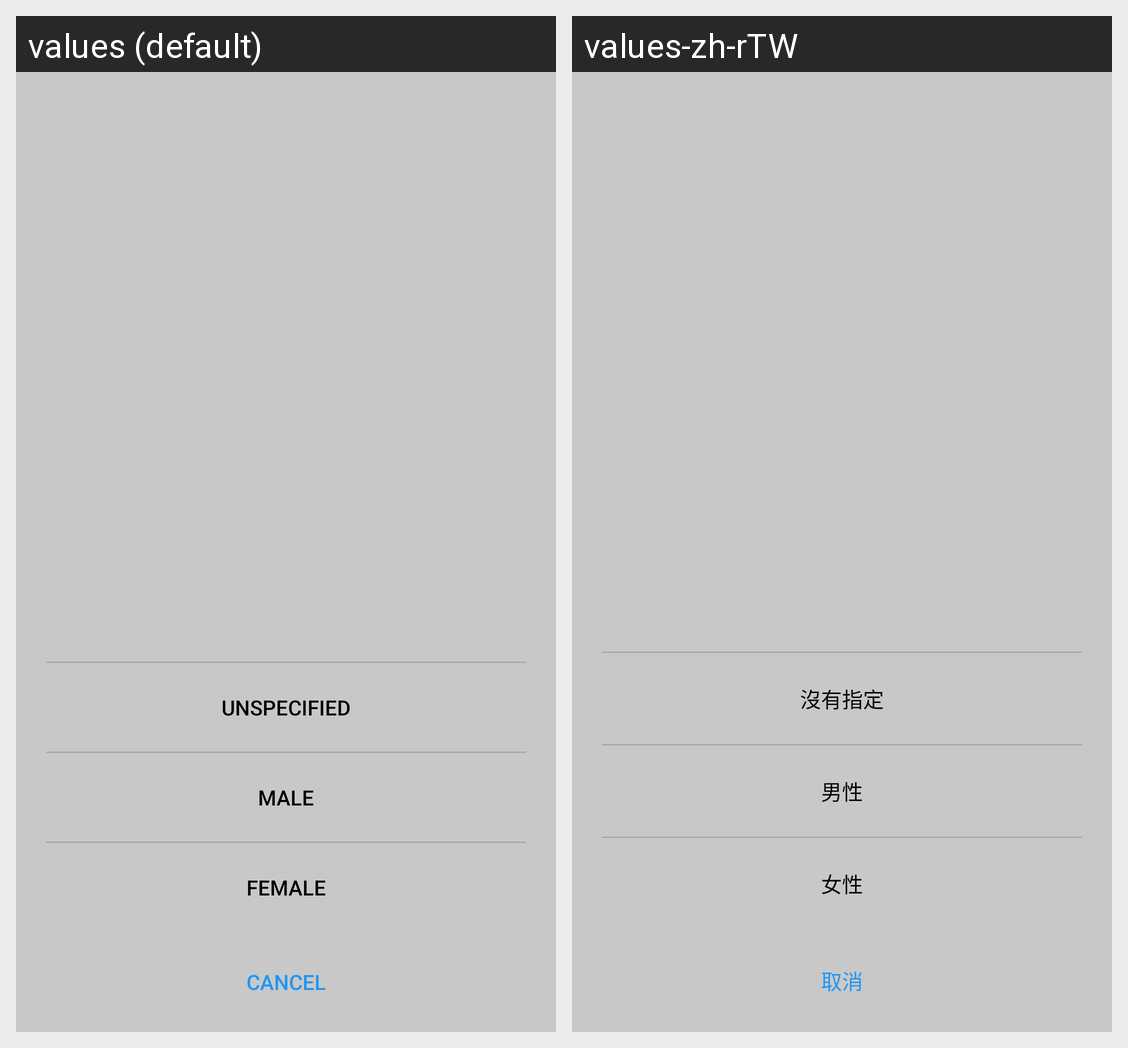

Here is an Android app screen in its default locale and in the app's own translations. Write out the translated-string differences for the strings that appear on this screen.
Android screen res/layout/dialog_gender_select.xml rendered under 2 locales, left to right: values (default), values-zh-rTW. Device: Nexus 5 (rendered at 1080×1920; each locale shown at half size, 540×960, under a caption strip naming it); theme AppTheme.
Strings drawn on this screen, with the default value and each locale's value (text and hints the layout hard-codes, and strings that could not be matched under every locale, appear in the picture but are not listed):

u06_03_gender_no_specified
  values: Unspecified
  values-zh-rTW: 沒有指定

u06_03_gender_male
  values: Male
  values-zh-rTW: 男性

u06_03_gender_female
  values: Female
  values-zh-rTW: 女性

uc_cancel
  values: Cancel
  values-zh-rTW: 取消
